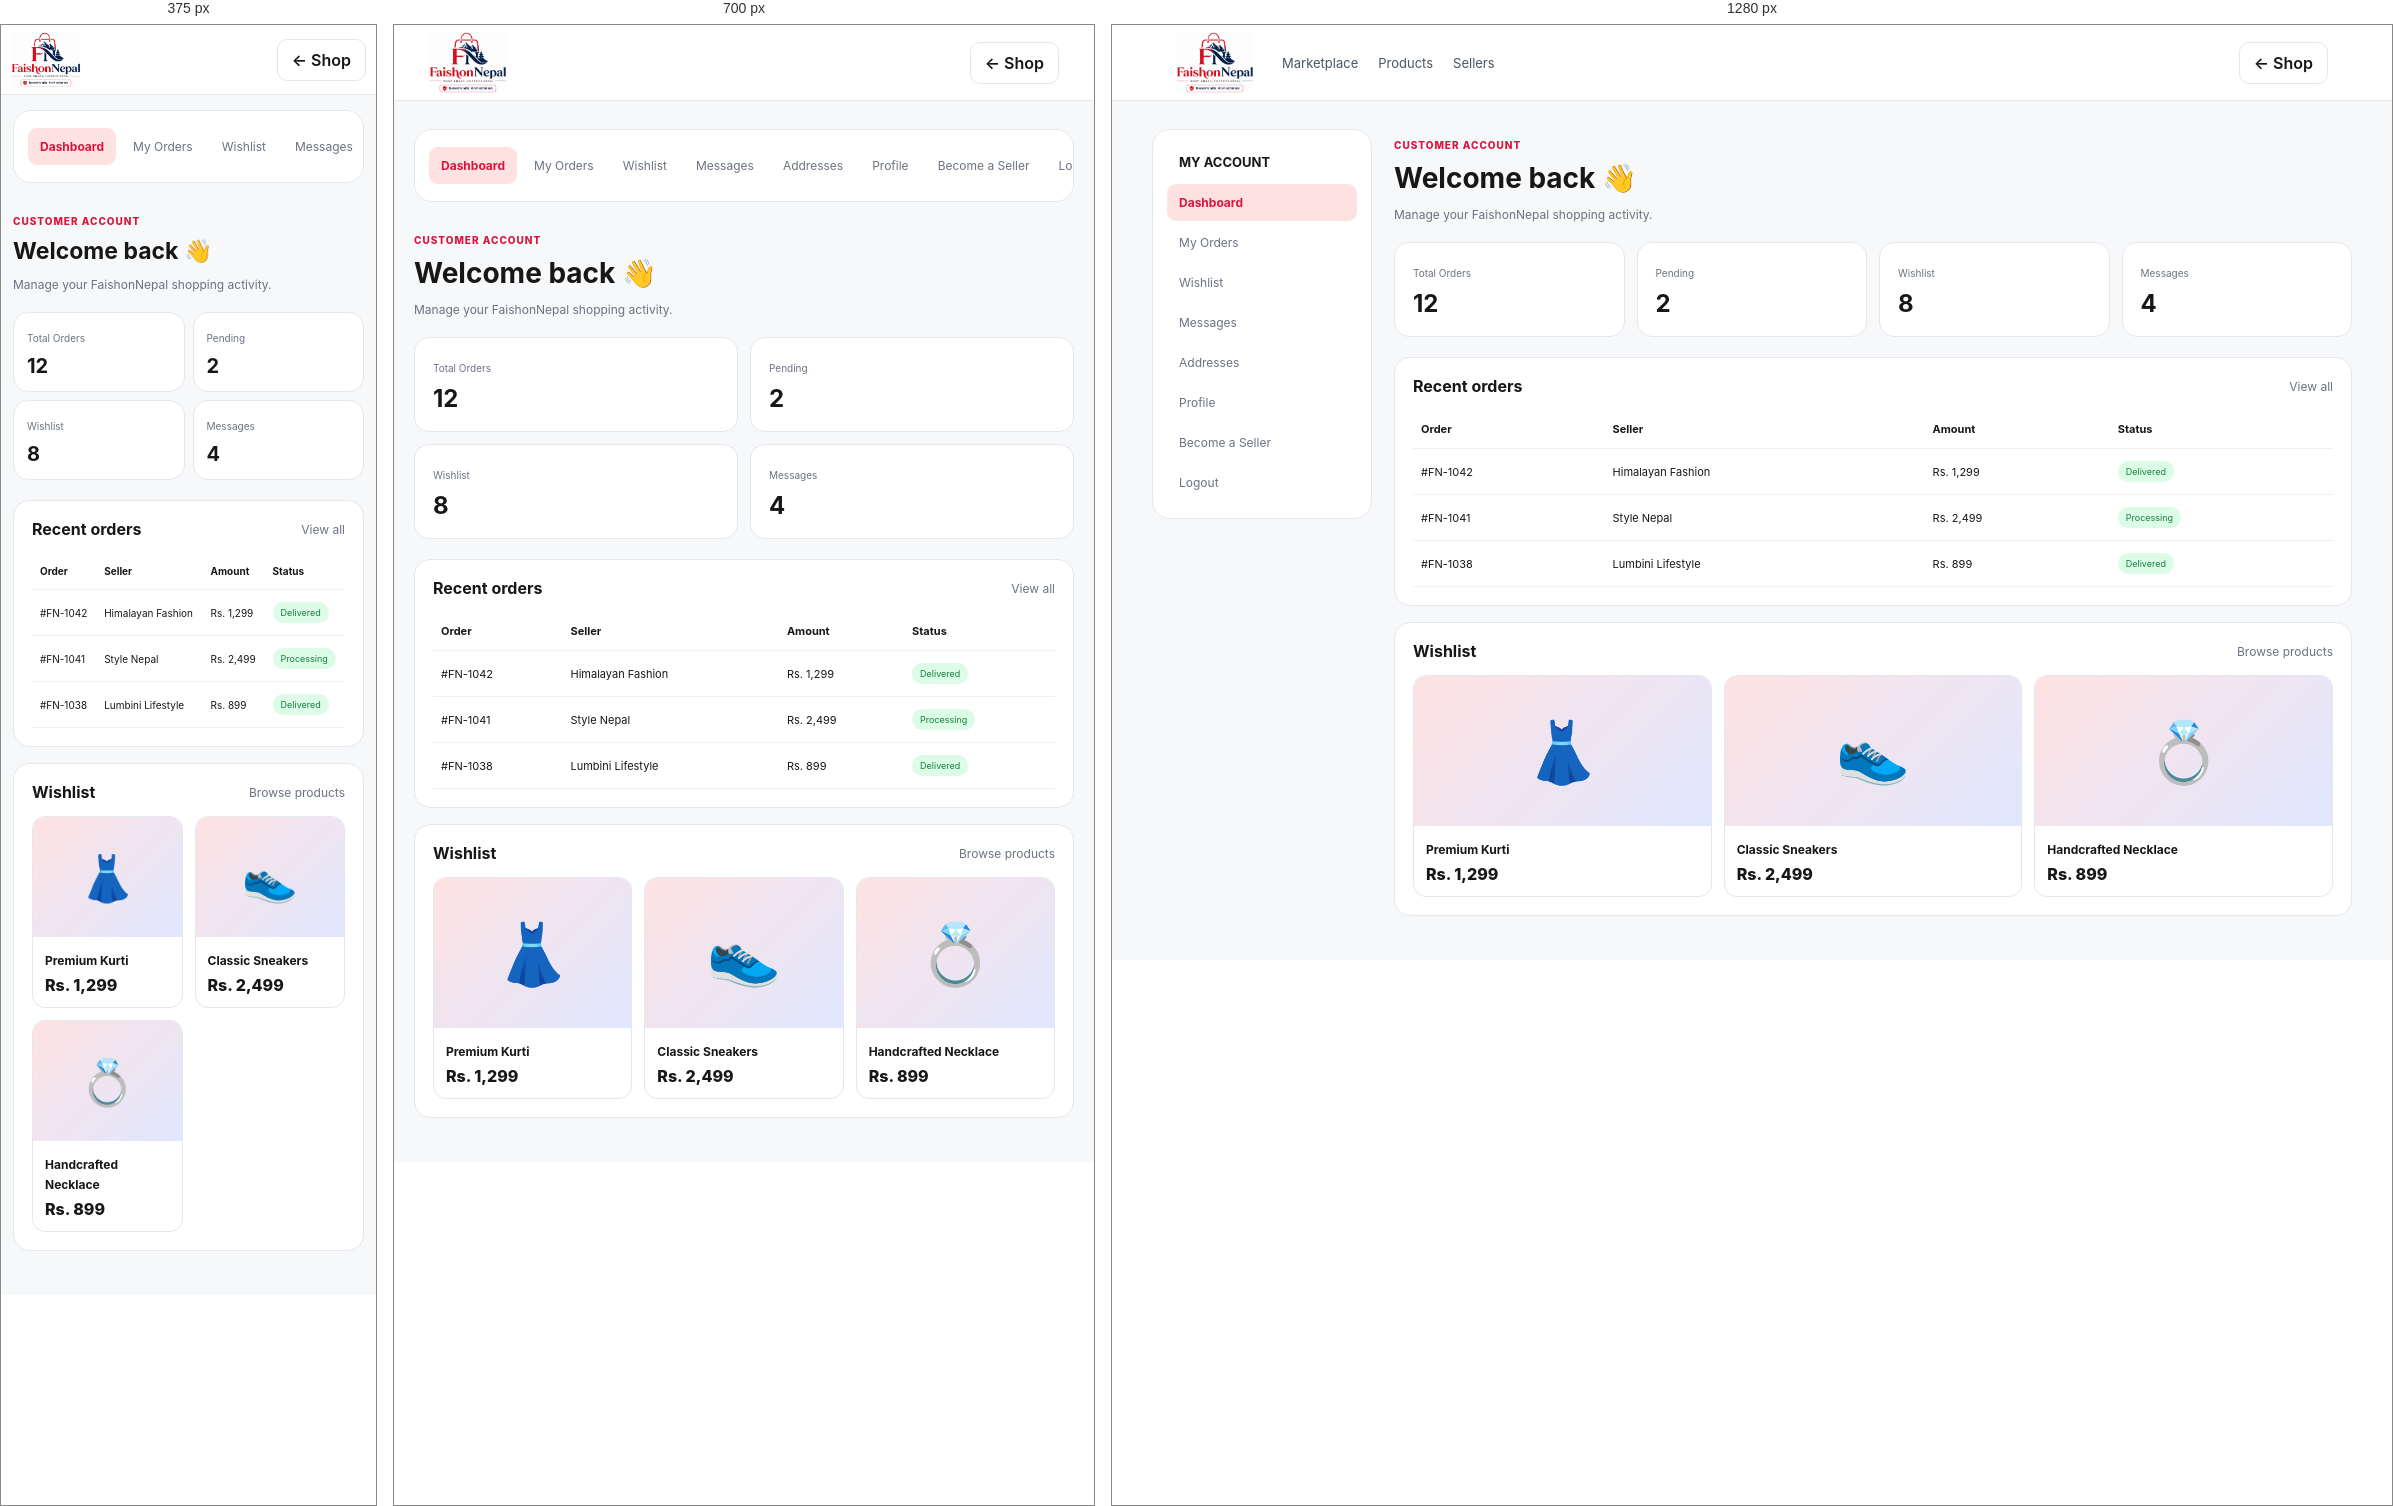
Rendered at 375 px, 700 px and 1280 px, left to right.

<!-- file: dashboard.html -->
<!doctype html><html lang="en"><head><meta charset="UTF-8"><meta name="viewport" content="width=device-width,initial-scale=1"><title>My Dashboard — FaishonNepal</title><link rel="preconnect" href="https://fonts.googleapis.com"><link rel="preconnect" href="https://fonts.gstatic.com" crossorigin><link href="https://fonts.googleapis.com/css2?family=Inter:wght@400;500;600;700;800&display=swap" rel="stylesheet"><link rel="stylesheet" href="app.css"></head><body><header class="appbar"><a class="brand" href="index.html"><img class="app-logo" src="faishonnepal-logo-exact%20(2).png" alt="FaishonNepal logo"></a><nav><a href="index.html">Marketplace</a><a href="index.html#products">Products</a><a href="index.html#sellers">Sellers</a></nav><div class="appbar-actions"><a class="pill" href="index.html">← Shop</a></div></header><div class="layout"><aside class="side"><h3>MY ACCOUNT</h3><a class="active" href="dashboard.html">Dashboard</a><a href="#orders">My Orders</a><a href="#wishlist">Wishlist</a><a href="#messages">Messages</a><a href="#addresses">Addresses</a><a href="#profile">Profile</a><a href="seller.html">Become a Seller</a><a href="login.html">Logout</a></aside><main class="main"><p class="eyebrow">Customer account</p><h1>Welcome back 👋</h1><p class="muted">Manage your FaishonNepal shopping activity.</p><div class="cards"><div class="stat"><small>Total Orders</small><strong>12</strong></div><div class="stat"><small>Pending</small><strong>2</strong></div><div class="stat"><small>Wishlist</small><strong>8</strong></div><div class="stat"><small>Messages</small><strong>4</strong></div></div><section class="panel" id="orders"><div class="panel-head"><h2>Recent orders</h2><a class="muted" href="#">View all</a></div><table class="table"><thead><tr><th>Order</th><th>Seller</th><th>Amount</th><th>Status</th></tr></thead><tbody><tr><td>#FN-1042</td><td>Himalayan Fashion</td><td>Rs. 1,299</td><td><span class="badge">Delivered</span></td></tr><tr><td>#FN-1041</td><td>Style Nepal</td><td>Rs. 2,499</td><td><span class="badge">Processing</span></td></tr><tr><td>#FN-1038</td><td>Lumbini Lifestyle</td><td>Rs. 899</td><td><span class="badge">Delivered</span></td></tr></tbody></table></section><section class="panel" id="wishlist"><div class="panel-head"><h2>Wishlist</h2><a href="index.html#products" class="muted">Browse products</a></div><div class="product-list"><div class="mini-product"><div class="mini-img">👗</div><div class="mini-body"><strong>Premium Kurti</strong><div class="price">Rs. 1,299</div></div></div><div class="mini-product"><div class="mini-img">👟</div><div class="mini-body"><strong>Classic Sneakers</strong><div class="price">Rs. 2,499</div></div></div><div class="mini-product"><div class="mini-img">💍</div><div class="mini-body"><strong>Handcrafted Necklace</strong><div class="price">Rs. 899</div></div></div></div></section></main></div></body></html>

/* @media block from app.css */
@media(max-width:850px){.appbar nav{display:none}.layout{grid-template-columns:1fr}.side{position:static;display:flex;overflow:auto;gap:5px}.side h3{display:none}.side a{white-space:nowrap}.cards{grid-template-columns:repeat(2,1fr)}}

/* @media block from app.css */
@media(max-width:550px){.appbar{padding:0 10px;height:70px}.app-logo{width:70px;height:64px}.appbar-actions .hide-mobile{display:none}.cards{gap:8px}.stat{padding:13px}.stat strong{font-size:20px}.product-list{grid-template-columns:1fr 1fr}.layout{padding:0 12px;margin-top:15px}.main h1{font-size:23px}.table{font-size:10px}.panel{overflow:auto}.mini-img{height:120px;font-size:45px}.login-logo{width:190px;height:190px}}